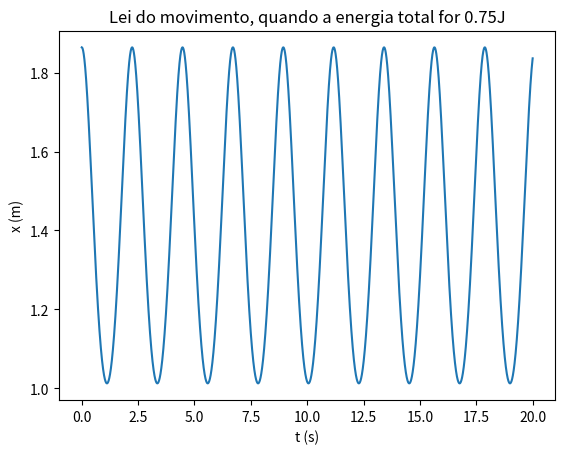

Recreate this plot in Python.
import matplotlib.pyplot as plt
import numpy as np

#b) Calcule a lei do movimento, quando a energia total for 0.75 J. Qual a amplitude e a frequência do movimento?

m = 1
k = 1
g=9.8

xeq = 1.5

t0 = 0
tf =20
dt = 0.0001

n = int((tf-t0)/dt)
t = np.linspace(t0,tf,n)

x = np.empty(n)
v = np.empty(n)
a = np.empty(n)
Ep = np.empty(n)
Ec = np.empty(n)
EM = np.empty(n)
#x[0] = sqrt(sqrt(em/k)+xeq**2)

em = 0.75 #j

x[0] = np.sqrt(np.sqrt(2*em/k)+xeq**2)
v[0] = 0

a[0] = -k/m*x[0]

for i in range(n-1):   
    a[i+1] = -2*k/m*(x[i]**2-xeq**2)*x[i]
    v[i+1] = v[i] +a[i+1]*dt #a[i+1] - euler cromer
    x[i+1] = x[i] +v[i+1]*dt
    Ep[i] = 0.5*k*(x[i]**2-xeq**2)**2
    Ec[i] = m*0.5*v[i]**2
    EM[i] = Ec[i] + Ep[i]
    
Ep[n-1] = 0.5*k*(x[n-1]**2-xeq**2)**2
Ec [n-1]= m*0.5*v[n-1]**2
EM[n-1] = Ec[n-1] + Ep[n-1]

arrayMaximos = []
arrayMinimos= []
temposMax = []
temposMin = []

for i in range(n-1):
    if (x[i-1]<x[i]>x[i+1] and i>0 ): 
        arrayMaximos.append(x[i])
        temposMax.append(t[i])
    if (x[i-1]>x[i]<x[i+1] and i>0 ): 
        arrayMinimos.append(x[i])
        temposMin.append(t[i])
        
periodos = []

for i in range(len(temposMax)-1):
    periodos.append(temposMax[i+1] - temposMax[i])


amplitude = sum(arrayMaximos)/len(arrayMaximos)
minimo = sum(arrayMinimos)/len(arrayMinimos)

periodoMedia = sum(periodos)/len(periodos)

print("A amplitude média é {:.2f} m (Limite Máximo)".format(amplitude))
print("Limite Minimo é {:.2f} m".format(minimo))
print("A frequência é {:.3f} Hz".format(1/periodoMedia))

plt.plot(t,x)
plt.xlabel("t (s)")
plt.ylabel("x (m)")
plt.title("Lei do movimento, quando a energia total for 0.75J")
plt.show()

